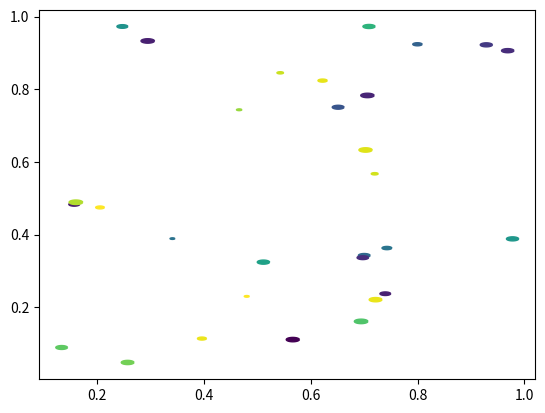

Write the Python code that produced this figure.
"""
=====================
Scatter Custom Symbol
=====================

Creating a custom ellipse symbol in scatter plot.

"""
import matplotlib.pyplot as plt
import numpy as np


# Fixing random state for reproducibility
np.random.seed(19680801)

# unit area ellipse
rx, ry = 3.0, 1.0
area = rx * ry * np.pi
theta = np.arange(0, 2 * np.pi + 0.01, 0.1)
verts = np.column_stack([rx / area * np.cos(theta), ry / area * np.sin(theta)])

x, y, s, c = np.random.rand(4, 30)
s *= 10 ** 2.0

fig, ax = plt.subplots()
ax.scatter(x, y, s, c, marker=verts)

plt.show()
